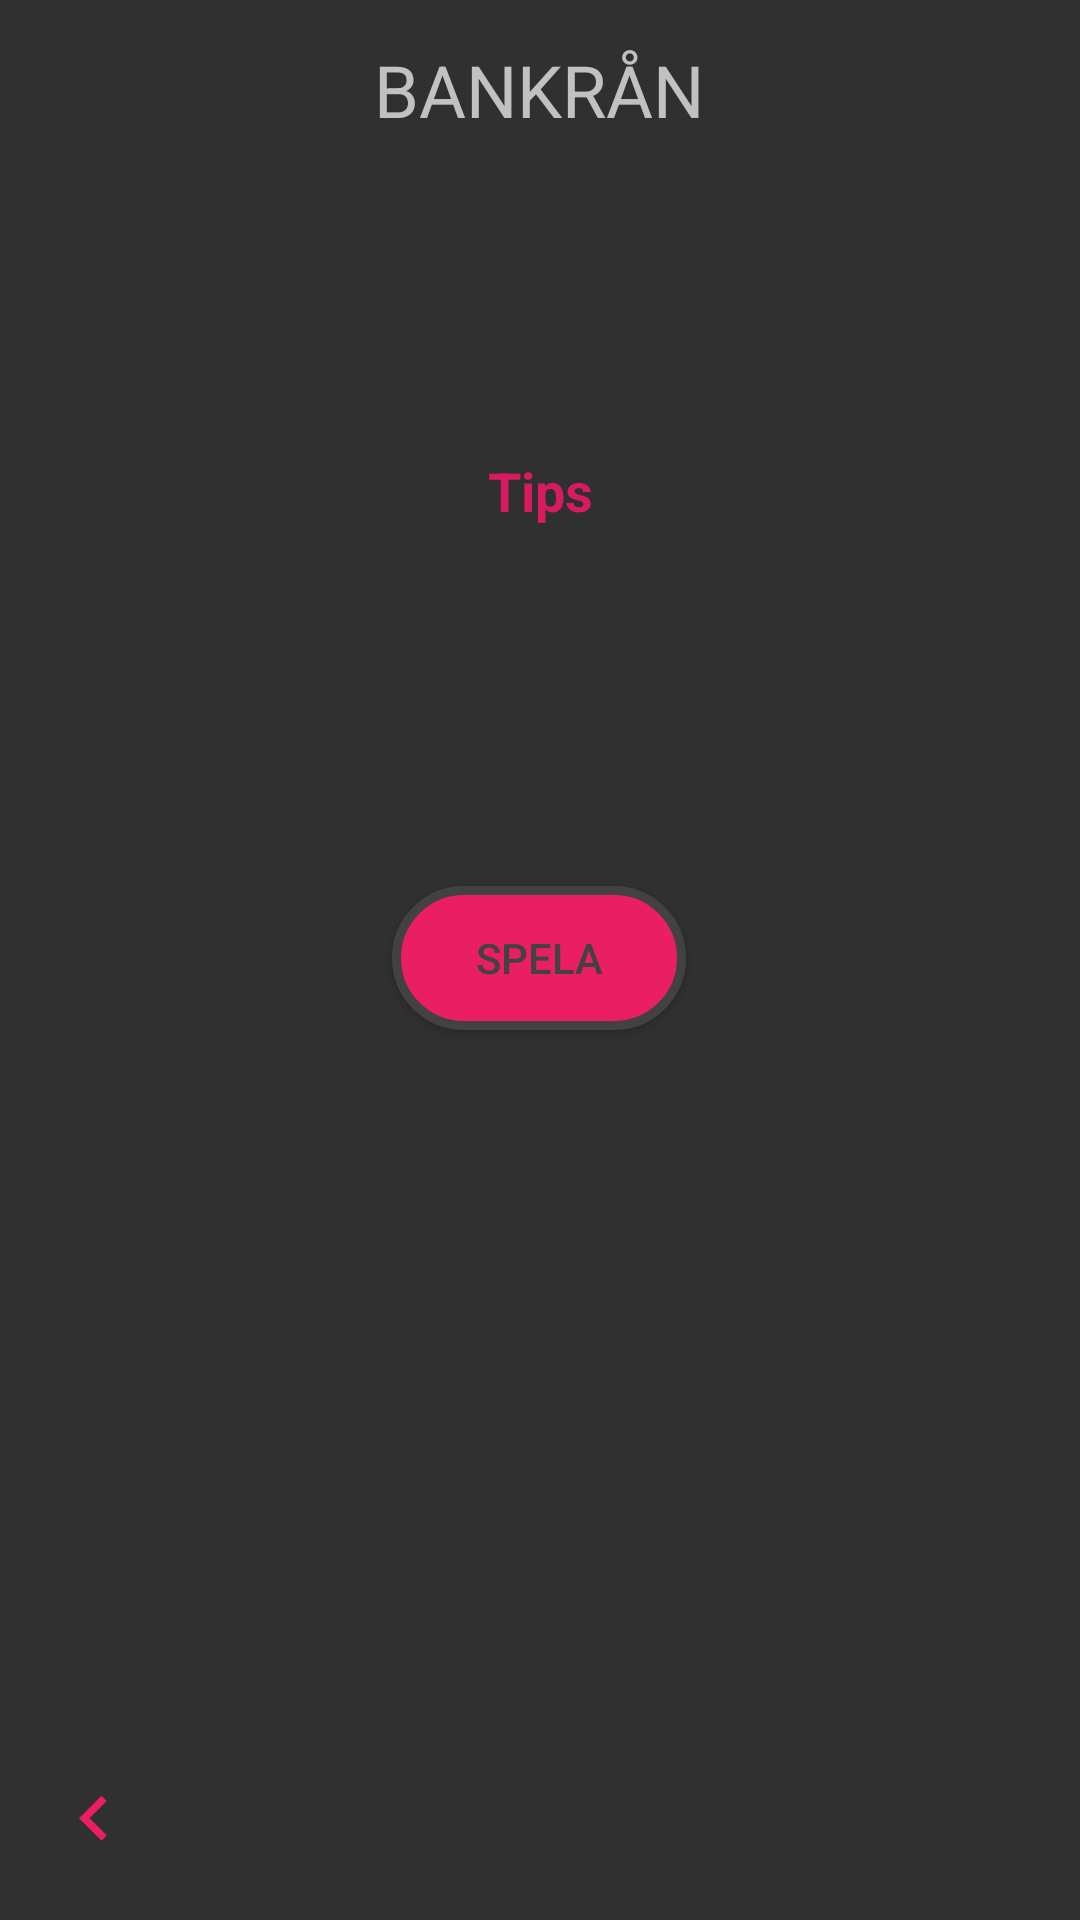

Android layout source for this screen:
<!-- AndroidManifest.xml: application theme AppTheme -->
<!-- res/layout/activity_bankran.xml -->
<?xml version="1.0" encoding="utf-8"?>
<android.support.constraint.ConstraintLayout
        xmlns:android="http://schemas.android.com/apk/res/android"
        xmlns:tools="http://schemas.android.com/tools"
        xmlns:app="http://schemas.android.com/apk/res-auto"
        android:layout_width="match_parent"
        android:layout_height="match_parent"

        tools:context=".bankran">


    <TextView
            android:text="Bankrån"
            android:layout_width="wrap_content"
            android:layout_height="wrap_content"
            android:id="@+id/textView2"
            android:textAllCaps="true" app:fontFamily="@font/andika"
            android:textSize="24sp"
            android:layout_marginEnd="8dp"
            app:layout_constraintEnd_toEndOf="parent"
            android:layout_marginRight="8dp"
            android:layout_marginStart="8dp"
            app:layout_constraintStart_toStartOf="parent"
            android:layout_marginLeft="8dp"
            app:layout_constraintTop_toTopOf="parent"
            app:layout_constraintHorizontal_bias="0.498"
            android:layout_marginBottom="8dp"
            app:layout_constraintBottom_toBottomOf="parent"
            app:layout_constraintVertical_bias="0.023"/>
    <EditText
            android:layout_width="wrap_content"
            android:layout_height="wrap_content"
            android:inputType="textPersonName"
            android:ems="10"
            android:id="@+id/input_text_bankrån" android:layout_marginEnd="8dp"
            app:layout_constraintEnd_toEndOf="parent" android:layout_marginRight="8dp" android:layout_marginStart="8dp"
            app:layout_constraintStart_toStartOf="parent" android:layout_marginLeft="8dp" android:layout_marginTop="8dp"
            app:layout_constraintTop_toTopOf="parent" android:layout_marginBottom="8dp"
            app:layout_constraintBottom_toBottomOf="parent" android:visibility="invisible"
            android:textColor="@color/cardview_light_background"/>
    <TextView
            android:layout_width="wrap_content"
            android:layout_height="wrap_content"
            android:id="@+id/desc_text_bankrån"
            app:layout_constraintEnd_toEndOf="parent"
            android:layout_marginEnd="8dp"
            android:layout_marginRight="8dp"
            app:layout_constraintStart_toStartOf="parent"
            android:layout_marginLeft="8dp"
            android:layout_marginStart="8dp"
            android:layout_marginTop="8dp"
            app:layout_constraintTop_toTopOf="parent"
            android:layout_marginBottom="8dp"
            app:layout_constraintBottom_toBottomOf="parent"
            app:layout_constraintHorizontal_bias="0.498"
            app:layout_constraintVertical_bias="0.441"
            android:textSize="18sp" app:fontFamily="@font/andika"/>
    <Button
            android:text="Spela"
            android:layout_width="98dp"
            android:layout_height="wrap_content"
            android:id="@+id/spela_button_bankrån"
            android:background="@drawable/round_button_corners"
            android:textColor="@color/cardview_dark_background" android:textSize="14sp"
            android:layout_marginEnd="8dp"
            app:layout_constraintEnd_toEndOf="parent" android:layout_marginRight="8dp" android:layout_marginStart="8dp"
            app:layout_constraintStart_toStartOf="parent" android:layout_marginLeft="8dp" android:layout_marginTop="8dp"
            app:layout_constraintTop_toTopOf="parent" android:layout_marginBottom="8dp"
            app:layout_constraintBottom_toBottomOf="parent" app:layout_constraintHorizontal_bias="0.498"
            app:layout_constraintVertical_bias="0.499"/>
    <ImageButton
            android:layout_width="33dp"
            android:layout_height="35dp" app:srcCompat="@drawable/ic_keyboard_arrow_left_orange_24dp"
            android:id="@+id/back_button_bankrån"
            android:background="@android:color/transparent" app:layout_constraintEnd_toEndOf="parent"
            android:layout_marginEnd="8dp" android:layout_marginRight="8dp"
            app:layout_constraintStart_toStartOf="parent" android:layout_marginLeft="8dp"
            android:layout_marginStart="8dp" android:layout_marginBottom="16dp"
            app:layout_constraintBottom_toBottomOf="parent" app:layout_constraintHorizontal_bias="0.021"/>
    <ImageButton
            android:layout_width="63dp"
            android:layout_height="49dp" app:srcCompat="@drawable/ic_done_black_24dp"
            android:id="@+id/confirm_button_bankrån"
            android:background="@android:color/transparent"
            android:visibility="invisible"
            android:layout_marginTop="8dp"
            app:layout_constraintTop_toTopOf="parent" android:layout_marginBottom="8dp"
            app:layout_constraintBottom_toBottomOf="parent" android:layout_marginEnd="8dp"
            app:layout_constraintEnd_toEndOf="parent" android:layout_marginRight="8dp" android:layout_marginStart="8dp"
            app:layout_constraintStart_toStartOf="parent" android:layout_marginLeft="8dp"
            app:layout_constraintHorizontal_bias="0.915"/>
    <RelativeLayout
            android:layout_width="match_parent"
            android:layout_height="match_parent">

        <TextView
                android:id="@+id/text_story_bankrån" android:textSize="16sp"
                android:textColor="@android:color/darker_gray"
                app:fontFamily="@font/andika"
                android:layout_marginTop="62dp"
                app:layout_constraintTop_toTopOf="parent"
                android:layout_marginBottom="72dp"
                app:layout_constraintBottom_toBottomOf="parent"
                android:layout_marginStart="17dp"
                app:layout_constraintStart_toStartOf="parent"
                android:autoSizeMinTextSize="10dp"
                android:lineSpacingExtra="5dp"
                android:autoSizeTextType="uniform"
                app:autoSizeStepGranularity="100sp"
                android:layout_marginLeft="17dp" android:layout_marginEnd="16dp"
                app:layout_constraintEnd_toEndOf="parent" android:layout_marginRight="16dp"
                app:layout_constraintVertical_bias="0.423" android:layout_alignParentTop="true"
                android:layout_alignParentStart="true" android:layout_alignParentLeft="true"
                android:layout_alignParentEnd="true" android:layout_alignParentRight="true"
                android:layout_alignParentBottom="true" android:layout_width="wrap_content"
                android:layout_height="wrap_content"/>
    </RelativeLayout>
    <TextView
            android:layout_width="162dp"
            android:layout_height="41dp"
            android:id="@+id/antal_ord_bankrån"
            android:textSize="20sp" app:fontFamily="@font/andika"
            android:layout_marginTop="8dp"
            app:layout_constraintTop_toTopOf="parent" android:layout_marginEnd="8dp"
            app:layout_constraintEnd_toEndOf="parent" android:layout_marginRight="8dp"
            android:layout_marginBottom="8dp" app:layout_constraintBottom_toBottomOf="parent"
            app:layout_constraintVertical_bias="0.688" android:layout_marginStart="8dp"
            app:layout_constraintStart_toStartOf="parent" android:layout_marginLeft="8dp"
            app:layout_constraintHorizontal_bias="0.497"/>
    <TextView
            android:layout_width="206dp"
            android:layout_height="wrap_content"
            android:id="@+id/tips_text_banrån" app:layout_constraintStart_toStartOf="parent"
            android:layout_marginLeft="8dp"
            android:layout_marginStart="8dp" app:layout_constraintEnd_toEndOf="parent" android:layout_marginEnd="8dp"
            android:layout_marginRight="8dp"
            android:layout_marginTop="8dp"
            app:layout_constraintTop_toTopOf="parent" app:fontFamily="@font/andika"
            android:textAllCaps="false"
            android:layout_marginBottom="8dp"
            app:layout_constraintBottom_toBottomOf="parent" app:layout_constraintVertical_bias="0.301"
            app:layout_constraintHorizontal_bias="0.497"/>

    <ProgressBar
            style="?android:attr/progressBarStyleHorizontal"
            android:layout_width="374dp"
            android:layout_height="21dp"
            android:id="@+id/progressBar_bankrån"
            app:layout_constraintEnd_toEndOf="parent"
            android:layout_marginEnd="8dp"
            android:layout_marginRight="8dp"
            app:layout_constraintStart_toStartOf="parent"
            android:max="84"
            android:layout_marginLeft="8dp"
            android:layout_marginStart="8dp"
            android:layout_marginTop="8dp" app:layout_constraintTop_toTopOf="parent"
            android:layout_marginBottom="8dp" app:layout_constraintBottom_toBottomOf="parent"
            app:layout_constraintVertical_bias="0.067"
            android:background="@android:color/transparent" android:visibility="invisible"
            app:layout_constraintHorizontal_bias="0.494"/>

    <TextView
            android:text="Tips"
            android:layout_width="wrap_content"
            android:layout_height="wrap_content"
            android:id="@+id/tips_title_bankrån" android:textAllCaps="false"
            android:textStyle="bold" android:textSize="18sp"
            android:layout_marginEnd="8dp"
            app:layout_constraintEnd_toEndOf="parent" android:layout_marginRight="8dp" android:layout_marginStart="8dp"
            app:layout_constraintStart_toStartOf="parent" android:layout_marginLeft="8dp"
            android:layout_marginTop="8dp"
            app:layout_constraintTop_toTopOf="parent"
            android:textColor="@color/colorAccent" android:layout_marginBottom="8dp"
            app:layout_constraintBottom_toBottomOf="parent"
            app:layout_constraintVertical_bias="0.239" app:fontFamily="@font/andika"
    />
    <ImageButton
            android:layout_width="wrap_content"
            android:layout_height="wrap_content" app:srcCompat="@drawable/ic_arrow_forward_black_24dp"
            android:id="@+id/continue_button"
            android:background="@android:color/transparent"
            android:visibility="invisible"
            app:layout_constraintStart_toStartOf="parent" android:layout_marginLeft="8dp"
            android:layout_marginStart="8dp" app:layout_constraintEnd_toEndOf="parent" android:layout_marginEnd="8dp"
            android:layout_marginRight="8dp" android:layout_marginBottom="24dp"
            app:layout_constraintBottom_toBottomOf="parent" app:layout_constraintHorizontal_bias="0.978"/>

</android.support.constraint.ConstraintLayout>
<!-- resources referenced by this layout -->
<resources>
  <color name="colorAccent">#D81B60</color>
  <!-- drawable ic_arrow_forward_black_24dp (drawable) -->
  <vector android:height="32dp" android:tint="#D81B60"
      android:viewportHeight="24.0" android:viewportWidth="24.0"
      android:width="32dp" xmlns:android="http://schemas.android.com/apk/res/android">
      <path android:fillColor="#FF000000" android:pathData="M12,4l-1.41,1.41L16.17,11H4v2h12.17l-5.58,5.59L12,20l8,-8z"/>
  </vector>
  <!-- drawable ic_keyboard_arrow_left_orange_24dp (drawable) -->
  <vector xmlns:android="http://schemas.android.com/apk/res/android"
          android:width="30dp"
          android:height="30dp"
          android:viewportWidth="24.0"
          android:viewportHeight="24.0">
      <path
          android:fillColor="@color/colorPrimaryDark"
          android:pathData="M15.41,16.09l-4.58,-4.59 4.58,-4.59L14,5.5l-6,6 6,6z"/>
  </vector>
  <!-- drawable round_button_corners (drawable) -->
  <?xml version="1.0" encoding="utf-8"?>
  <shape xmlns:android="http://schemas.android.com/apk/res/android">
  
  
      <solid android:color="#E91E63"/>
  
      <stroke android:width="3dp"
              android:color="@color/cardview_dark_background"/>
      <corners
          android:radius="25dp"/>
  </shape>
  <style name="AppTheme" parent="Theme.AppCompat.NoActionBar">
          
          <item name="colorPrimary">@color/colorPrimary</item>
          <item name="colorPrimaryDark">@android:color/transparent</item>
          <item name="colorAccent">@color/colorAccent</item>
  
      </style>
  <color name="colorPrimaryDark">#E91E63</color>
  <color name="colorPrimary">#06C9A5</color>
</resources>
